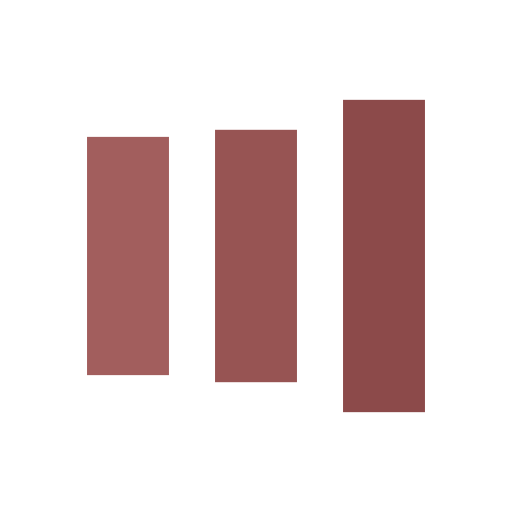
t = 0.00 s
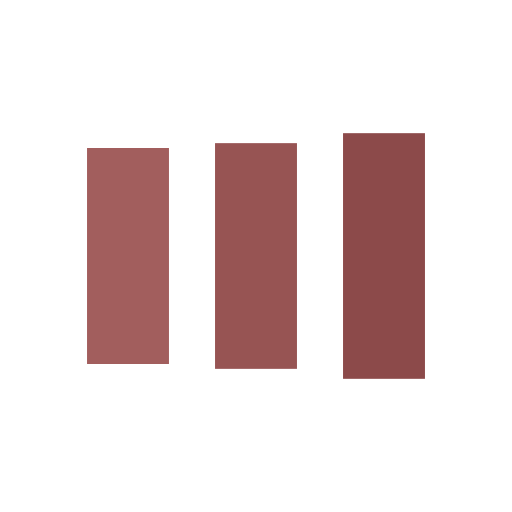
t = 0.11 s
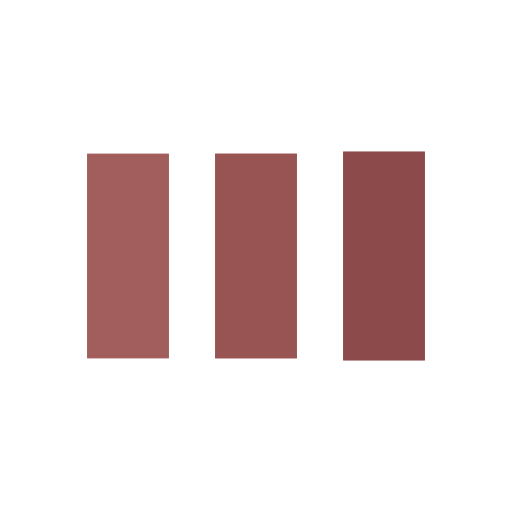
t = 0.32 s
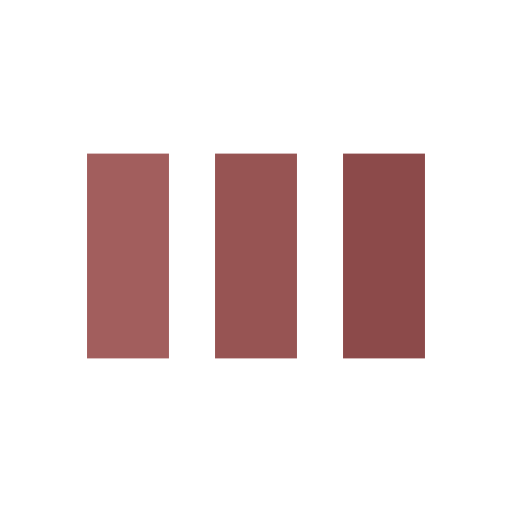
t = 0.42 s
t = 0.53 s: frame unchanged from t = 0.42 s, image omitted
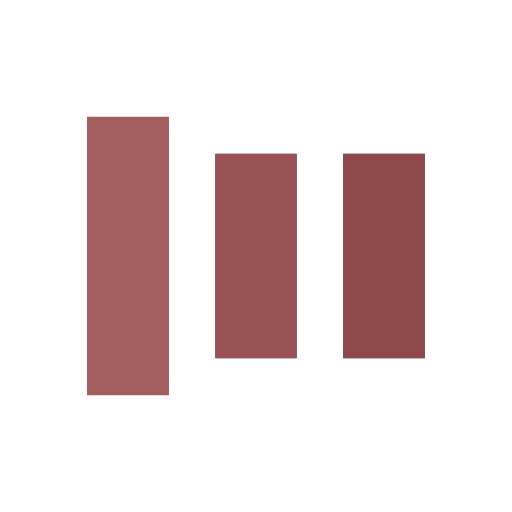
t = 0.74 s

The animated SVG that drew these frames (rendered in a browser with its animation timeline set to each time). Animation: 6 SMIL elements (animate=6); one cycle of 0.85 s, repeats indefinitely.

<?xml version="1.0" encoding="utf-8"?>
<svg xmlns="http://www.w3.org/2000/svg" xmlns:xlink="http://www.w3.org/1999/xlink" style="margin: auto; background: none; display: block; shape-rendering: auto; animation-play-state: running; animation-delay: 0s;" width="221px" height="221px" viewBox="0 0 100 100" preserveAspectRatio="xMidYMid">
<rect x="17" y="30" width="16" height="40" fill="#a25e5d" style="animation-play-state: running; animation-delay: 0s;">
  <animate attributeName="y" repeatCount="indefinite" dur="0.8474576271186441s" calcMode="spline" keyTimes="0;0.5;1" values="16;30;30" keySplines="0 0.5 0.5 1;0 0.5 0.5 1" begin="-0.16949152542372883s" style="animation-play-state: running; animation-delay: 0s;"></animate>
  <animate attributeName="height" repeatCount="indefinite" dur="0.8474576271186441s" calcMode="spline" keyTimes="0;0.5;1" values="68;40;40" keySplines="0 0.5 0.5 1;0 0.5 0.5 1" begin="-0.16949152542372883s" style="animation-play-state: running; animation-delay: 0s;"></animate>
</rect>
<rect x="42" y="30" width="16" height="40" fill="#975453" style="animation-play-state: running; animation-delay: 0s;">
  <animate attributeName="y" repeatCount="indefinite" dur="0.8474576271186441s" calcMode="spline" keyTimes="0;0.5;1" values="19.499999999999996;30;30" keySplines="0 0.5 0.5 1;0 0.5 0.5 1" begin="-0.08474576271186442s" style="animation-play-state: running; animation-delay: 0s;"></animate>
  <animate attributeName="height" repeatCount="indefinite" dur="0.8474576271186441s" calcMode="spline" keyTimes="0;0.5;1" values="61.00000000000001;40;40" keySplines="0 0.5 0.5 1;0 0.5 0.5 1" begin="-0.08474576271186442s" style="animation-play-state: running; animation-delay: 0s;"></animate>
</rect>
<rect x="67" y="30" width="16" height="40" fill="#8c4a4a" style="animation-play-state: running; animation-delay: 0s;">
  <animate attributeName="y" repeatCount="indefinite" dur="0.8474576271186441s" calcMode="spline" keyTimes="0;0.5;1" values="19.499999999999996;30;30" keySplines="0 0.5 0.5 1;0 0.5 0.5 1" style="animation-play-state: running; animation-delay: 0s;"></animate>
  <animate attributeName="height" repeatCount="indefinite" dur="0.8474576271186441s" calcMode="spline" keyTimes="0;0.5;1" values="61.00000000000001;40;40" keySplines="0 0.5 0.5 1;0 0.5 0.5 1" style="animation-play-state: running; animation-delay: 0s;"></animate>
</rect>
<!-- [ldio] generated by https://loading.io/ --></svg>